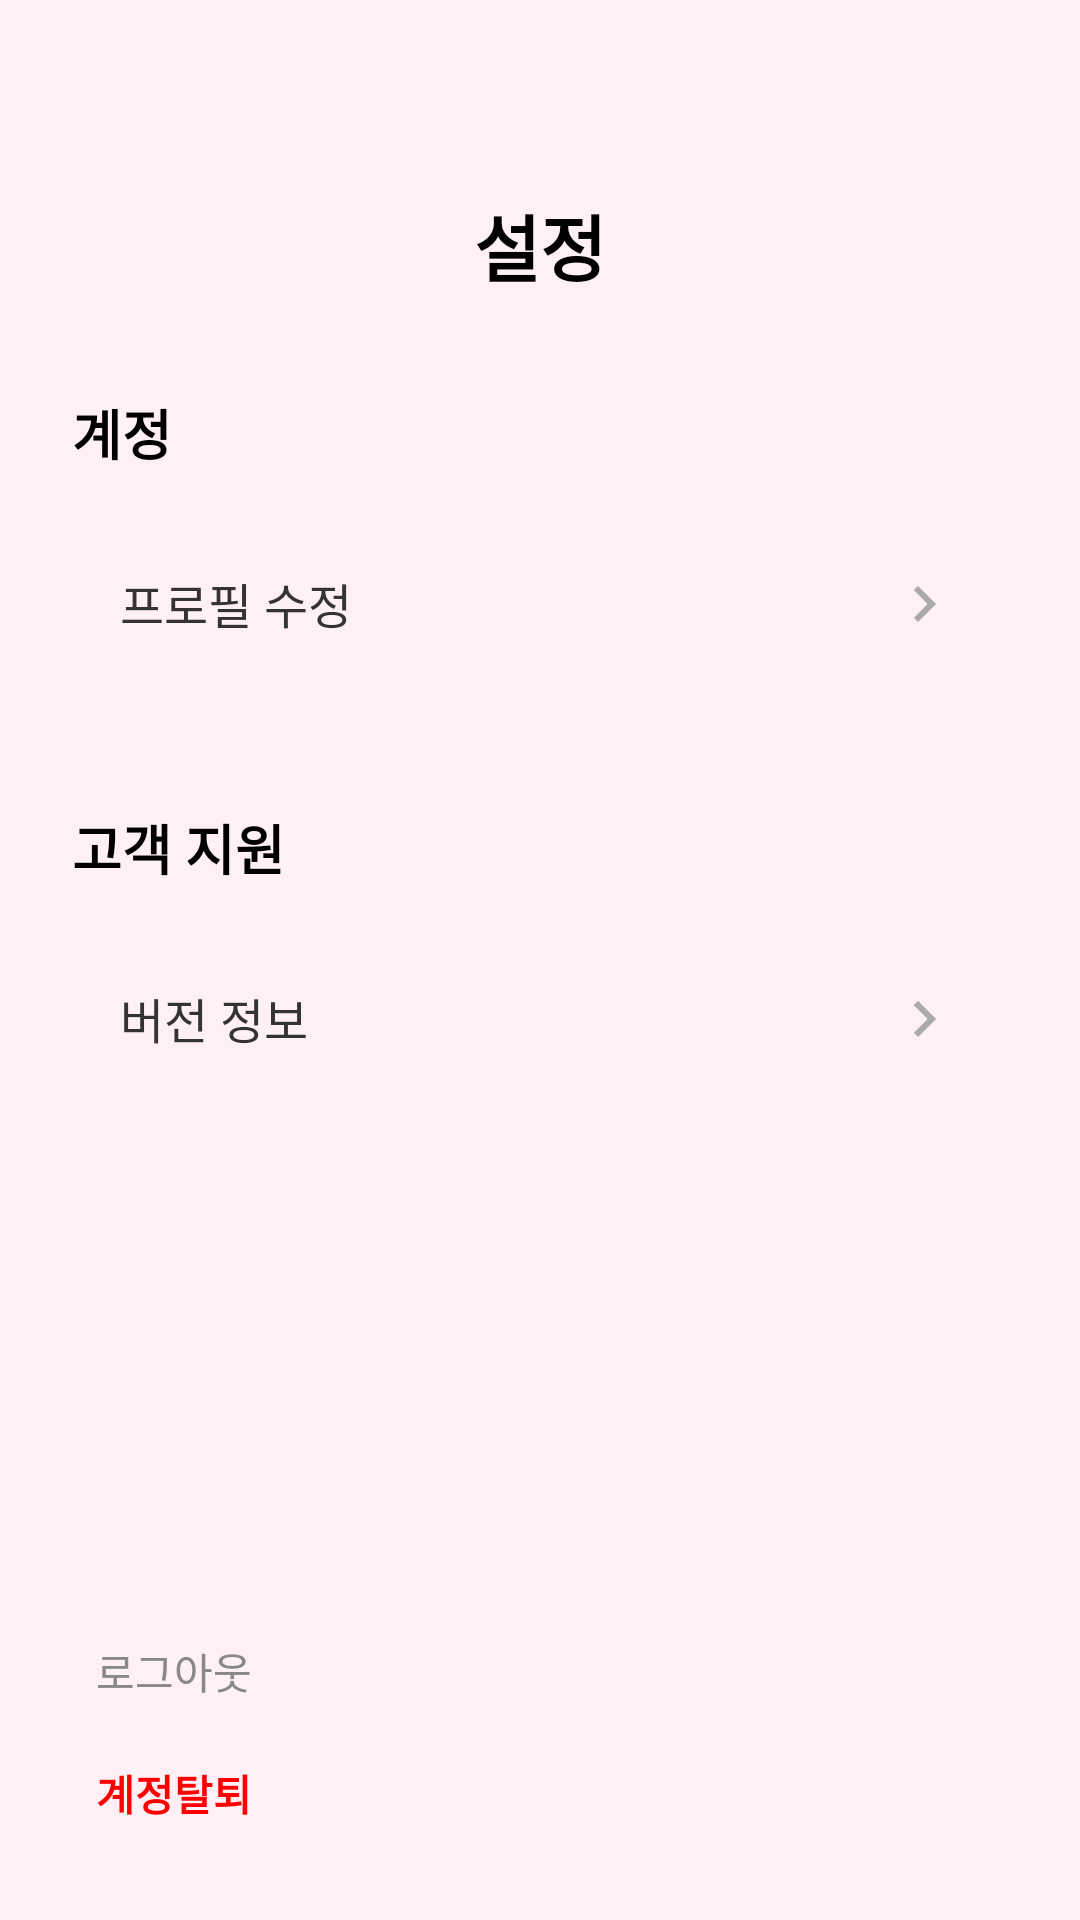

Layout XML and referenced resources for this Android screen:
<!-- AndroidManifest.xml: application theme Theme.MatchBell -->
<!-- res/layout/fragment_settings.xml -->
<?xml version="1.0" encoding="utf-8"?>
<LinearLayout xmlns:android="http://schemas.android.com/apk/res/android"
    android:layout_width="match_parent"
    android:layout_height="match_parent"
    android:orientation="vertical"
    android:background="#FFF0F5"
    android:padding="24dp">

    <TextView
        android:layout_width="match_parent"
        android:layout_height="wrap_content"
        android:text="설정"
        android:textSize="24sp"
        android:textStyle="bold"
        android:textColor="@android:color/black"
        android:gravity="center"
        android:layout_marginTop="40dp"
        android:layout_marginBottom="32dp"/>

    <TextView
        android:layout_width="wrap_content"
        android:layout_height="wrap_content"
        android:text="계정"
        android:textStyle="bold"
        android:textSize="18sp"
        android:textColor="@android:color/black"
        android:layout_marginBottom="8dp"/>

    <LinearLayout
        android:layout_width="match_parent"
        android:layout_height="wrap_content"
        android:orientation="vertical"
        android:background="@drawable/bg_white_rounded"
        android:paddingVertical="8dp"
        android:paddingHorizontal="16dp">

        <TextView
            android:id="@+id/btn_profile_edit"
            android:layout_width="match_parent"
            android:layout_height="wrap_content"
            android:text="프로필 수정"
            android:textSize="16sp"
            android:textColor="#333333"
            android:paddingVertical="16dp"
            android:drawableEnd="@drawable/ic_arrow_right"
            android:background="?attr/selectableItemBackground"
            android:clickable="true"
            android:focusable="true"/>
    </LinearLayout>

    <TextView
        android:layout_width="wrap_content"
        android:layout_height="wrap_content"
        android:text="고객 지원"
        android:textStyle="bold"
        android:textSize="18sp"
        android:textColor="@android:color/black"
        android:layout_marginTop="32dp"
        android:layout_marginBottom="8dp"/>

    <LinearLayout
        android:layout_width="match_parent"
        android:layout_height="wrap_content"
        android:orientation="vertical"
        android:background="@drawable/bg_white_rounded"
        android:paddingVertical="8dp"
        android:paddingHorizontal="16dp">

        <TextView
            android:id="@+id/btn_version"
            android:layout_width="match_parent"
            android:layout_height="wrap_content"
            android:text="버전 정보"
            android:textSize="16sp"
            android:textColor="#333333"
            android:paddingVertical="16dp"
            android:drawableEnd="@drawable/ic_arrow_right"
            android:background="?attr/selectableItemBackground"
            android:clickable="true"
            android:focusable="true"/>
    </LinearLayout>

    <View
        android:layout_width="match_parent"
        android:layout_height="0dp"
        android:layout_weight="1"/>

    <TextView
        android:id="@+id/btn_logout"
        android:layout_width="wrap_content"
        android:layout_height="wrap_content"
        android:text="로그아웃"
        android:textColor="#888888"
        android:textSize="14sp"
        android:padding="8dp"
        android:background="?attr/selectableItemBackground"
        android:layout_marginBottom="4dp"/>

    <TextView
        android:id="@+id/btn_withdraw"
        android:layout_width="wrap_content"
        android:layout_height="wrap_content"
        android:text="계정탈퇴"
        android:textSize="14sp"
        android:textStyle="bold"
        android:padding="8dp"
        android:background="?attr/selectableItemBackground"
        android:textColor="#FF0000"/>

</LinearLayout>
<!-- resources referenced by this layout -->
<resources>
  <!-- drawable ic_arrow_right (drawable) -->
  <vector xmlns:android="http://schemas.android.com/apk/res/android"
      android:width="24dp"
      android:height="24dp"
      android:viewportWidth="24"
      android:viewportHeight="24"
      android:tint="#AAAAAA"> <path
      android:fillColor="@android:color/white"
      android:pathData="M8.59,16.59L13.17,12L8.59,7.41L10,6l6,6l-6,6L8.59,16.59z"/>
  </vector>
  <style name="Theme.MatchBell" parent="Base.Theme.MatchBell" />
  <style name="Base.Theme.MatchBell" parent="Theme.Material3.DayNight.NoActionBar">
          <item name="android:windowLightStatusBar"> true </item>
          <item name="android:statusBarColor"> @android:color/transparent </item>
          <item name="android:windowDrawsSystemBarBackgrounds"> true </item>
      </style>
</resources>
